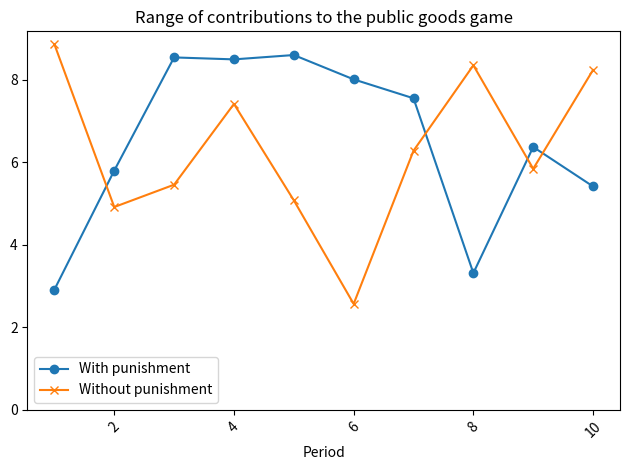

Here is the Python script that generated this plot:
import pandas as pd
import matplotlib.pyplot as plt
import numpy as np

# 假设data_p已经给出（您之前提供的输出可以作为参考）
# 这里我们创建一个类似的DataFrame来模拟data_p
np.random.seed(0)  # 设置随机种子以便复现
data_p = pd.DataFrame(np.random.rand(10, 5) * 10, columns=['A', 'B', 'C', 'D', 'E'])
data_p['Period'] = range(1, 11)
data_p.set_index('Period', inplace=True)

# 假设data_n与data_p结构相同，但数据不同
# 这里我们创建另一个DataFrame来模拟data_n
data_n = pd.DataFrame(np.random.rand(10, 5) * 10, columns=['A', 'B', 'C', 'D', 'E'])
data_n['Period'] = range(1, 11)
data_n.set_index('Period', inplace=True)

# 定义一个lambda函数来计算范围
range_function = lambda x: x.max() - x.min()

# 应用这个函数到data_p和data_n的每一行
range_p = data_p.apply(range_function, axis=1)
range_n = data_n.apply(range_function, axis=1)

# 绘图
fig, ax = plt.subplots()
range_p.plot(ax=ax, label="With punishment", marker='o')
range_n.plot(ax=ax, label="Without punishment", marker='x')
ax.set_ylim(0, None)
ax.legend()
ax.set_title("Range of contributions to the public goods game")
plt.xticks(rotation=45)
plt.tight_layout()
plt.show()